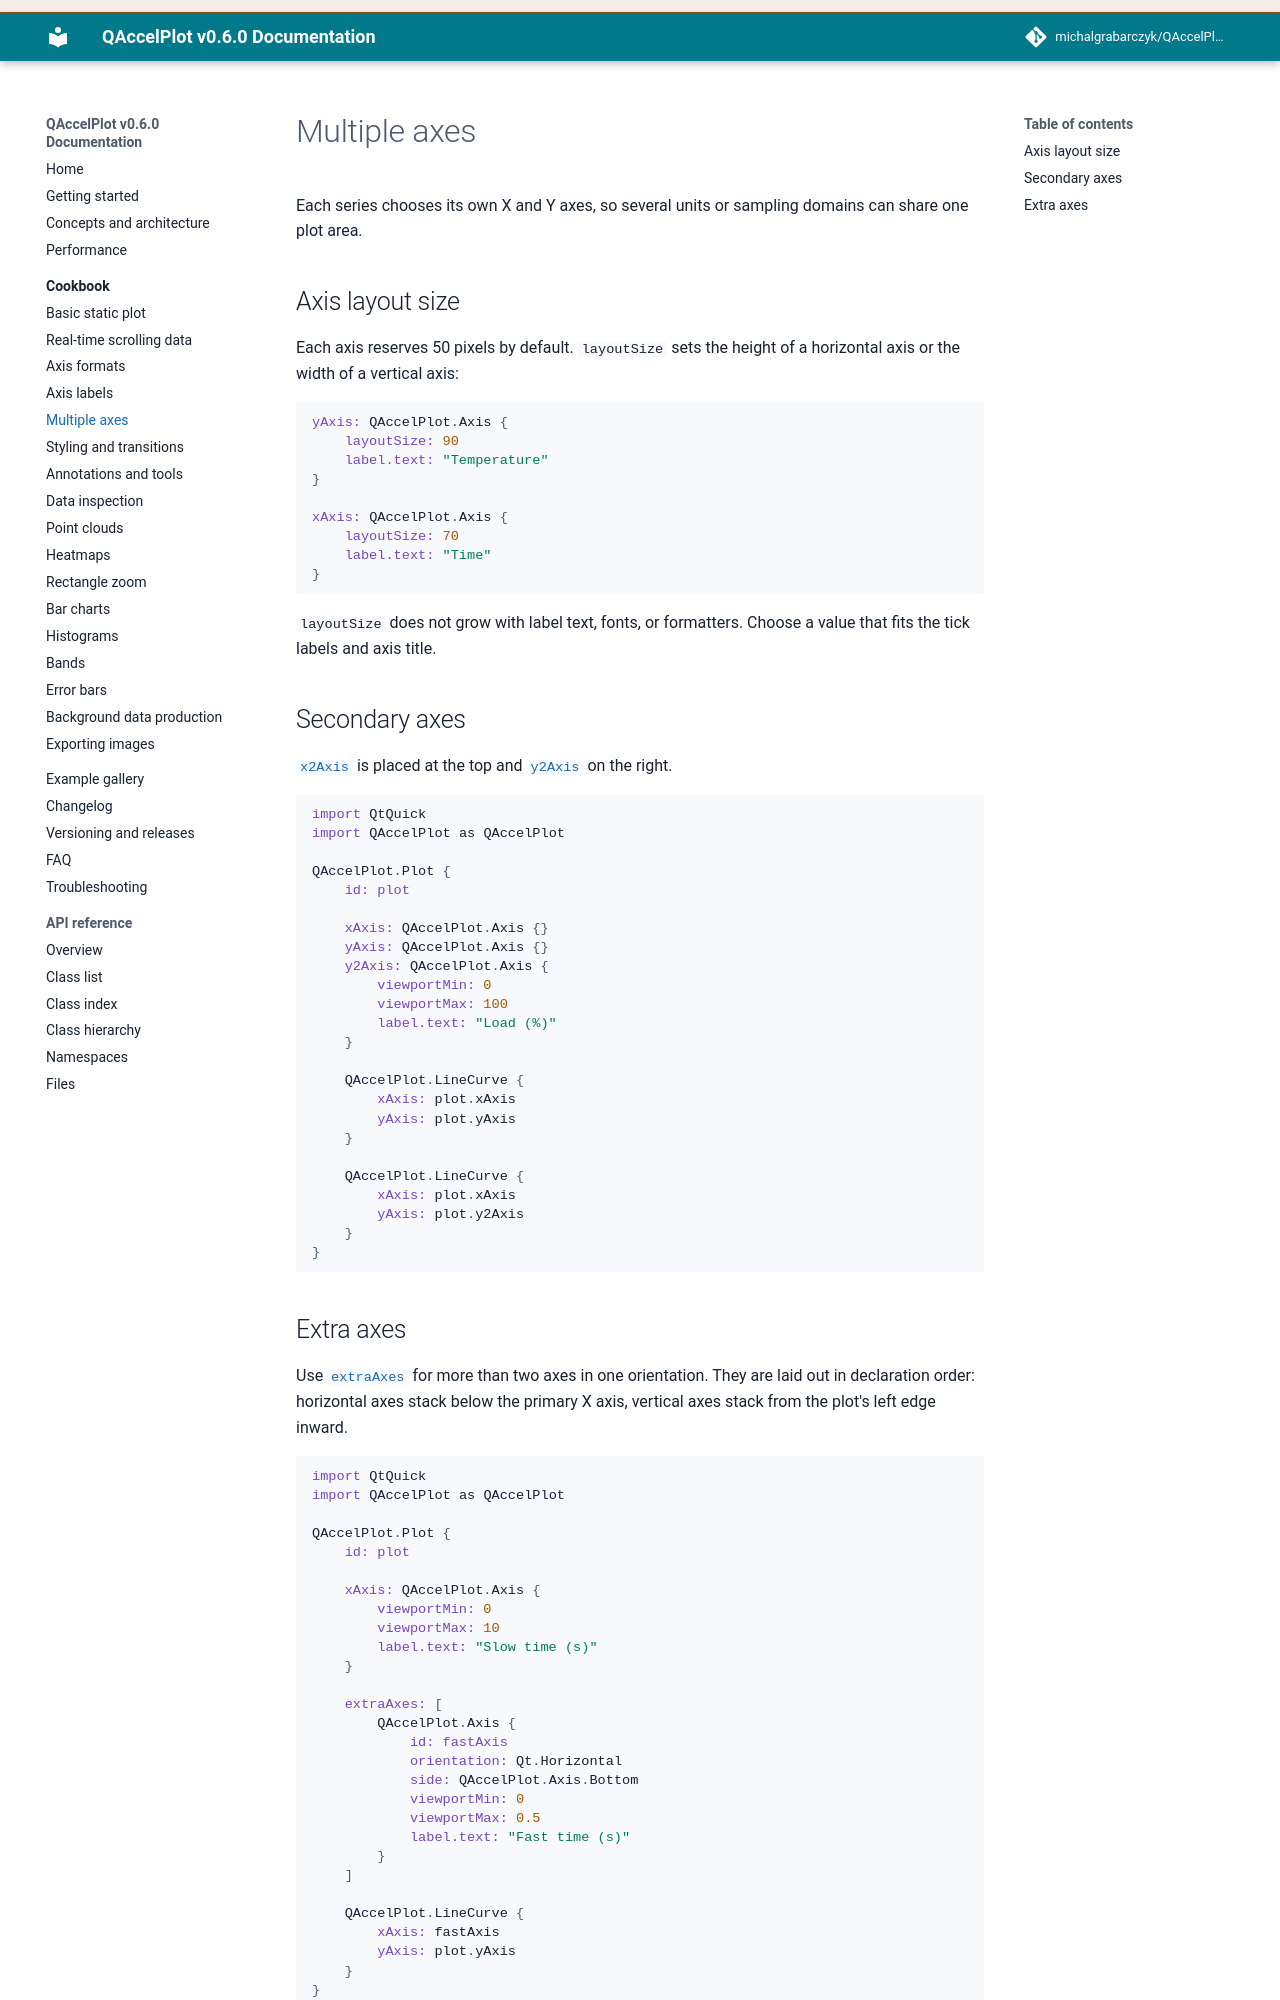

repository: michalgrabarczyk/QAccelPlot · page: cookbook/multiple-axes/index.html · generator: mkdocs

---
description: "Add secondary and extra axes to a QAccelPlot chart for multiple units or sampling domains sharing a single plot area."
---

<!--
SPDX-FileCopyrightText: 2026 Michal Grabarczyk
SPDX-License-Identifier: MIT
-->

# Multiple axes

Each series chooses its own X and Y axes, so several units or sampling domains
can share one plot area.

## Axis layout size

Each axis reserves 50 pixels by default. `layoutSize` sets the height of a
horizontal axis or the width of a vertical axis:

```qml
yAxis: QAccelPlot.Axis {
    layoutSize: 90
    label.text: "Temperature"
}

xAxis: QAccelPlot.Axis {
    layoutSize: 70
    label.text: "Time"
}
```

`layoutSize` does not grow with label text, fonts, or formatters. Choose a value
that fits the tick labels and axis label.

## Secondary axes

[`x2Axis`][x2-axis] is placed at the top and [`y2Axis`][y2-axis] on the right.

```qml
import QtQuick
import QAccelPlot as QAccelPlot

QAccelPlot.Plot {
    id: plot

    xAxis: QAccelPlot.Axis {}
    yAxis: QAccelPlot.Axis {}
    y2Axis: QAccelPlot.Axis {
        viewportMin: 0
        viewportMax: 100
        label.text: "Load (%)"
    }

    QAccelPlot.LineCurve {
        xAxis: plot.xAxis
        yAxis: plot.yAxis
    }

    QAccelPlot.LineCurve {
        xAxis: plot.xAxis
        yAxis: plot.y2Axis
    }
}
```
